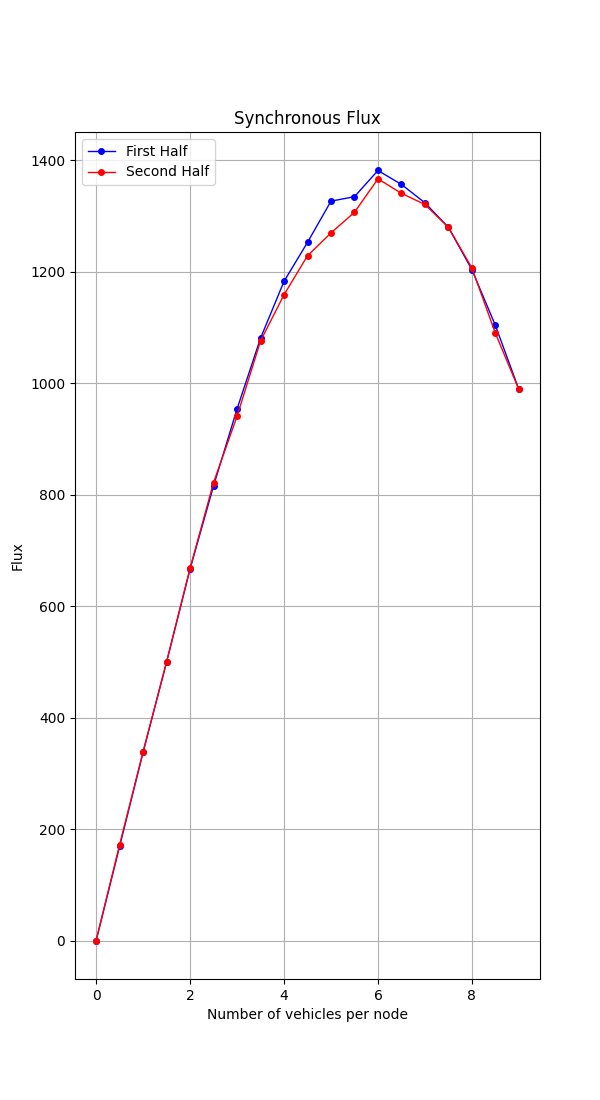

Data behind this chart, as committed beside it:
Load, Flux
0, 0
1, 169
2, 338
3, 500
4, 667
5, 816
6, 954
7, 1081
8, 1183
9, 1253
10, 1327
11, 1335
12, 1382
13, 1357
14, 1324
15, 1280
16, 1204
17, 1104
18, 989
17, 1090
16, 1207
15, 1280
14, 1321
13, 1341
12, 1367
11, 1307
10, 1270
9, 1229
8, 1159
7, 1076
6, 941
5, 822
4, 668
3, 500
2, 339
1, 172
0, 0
